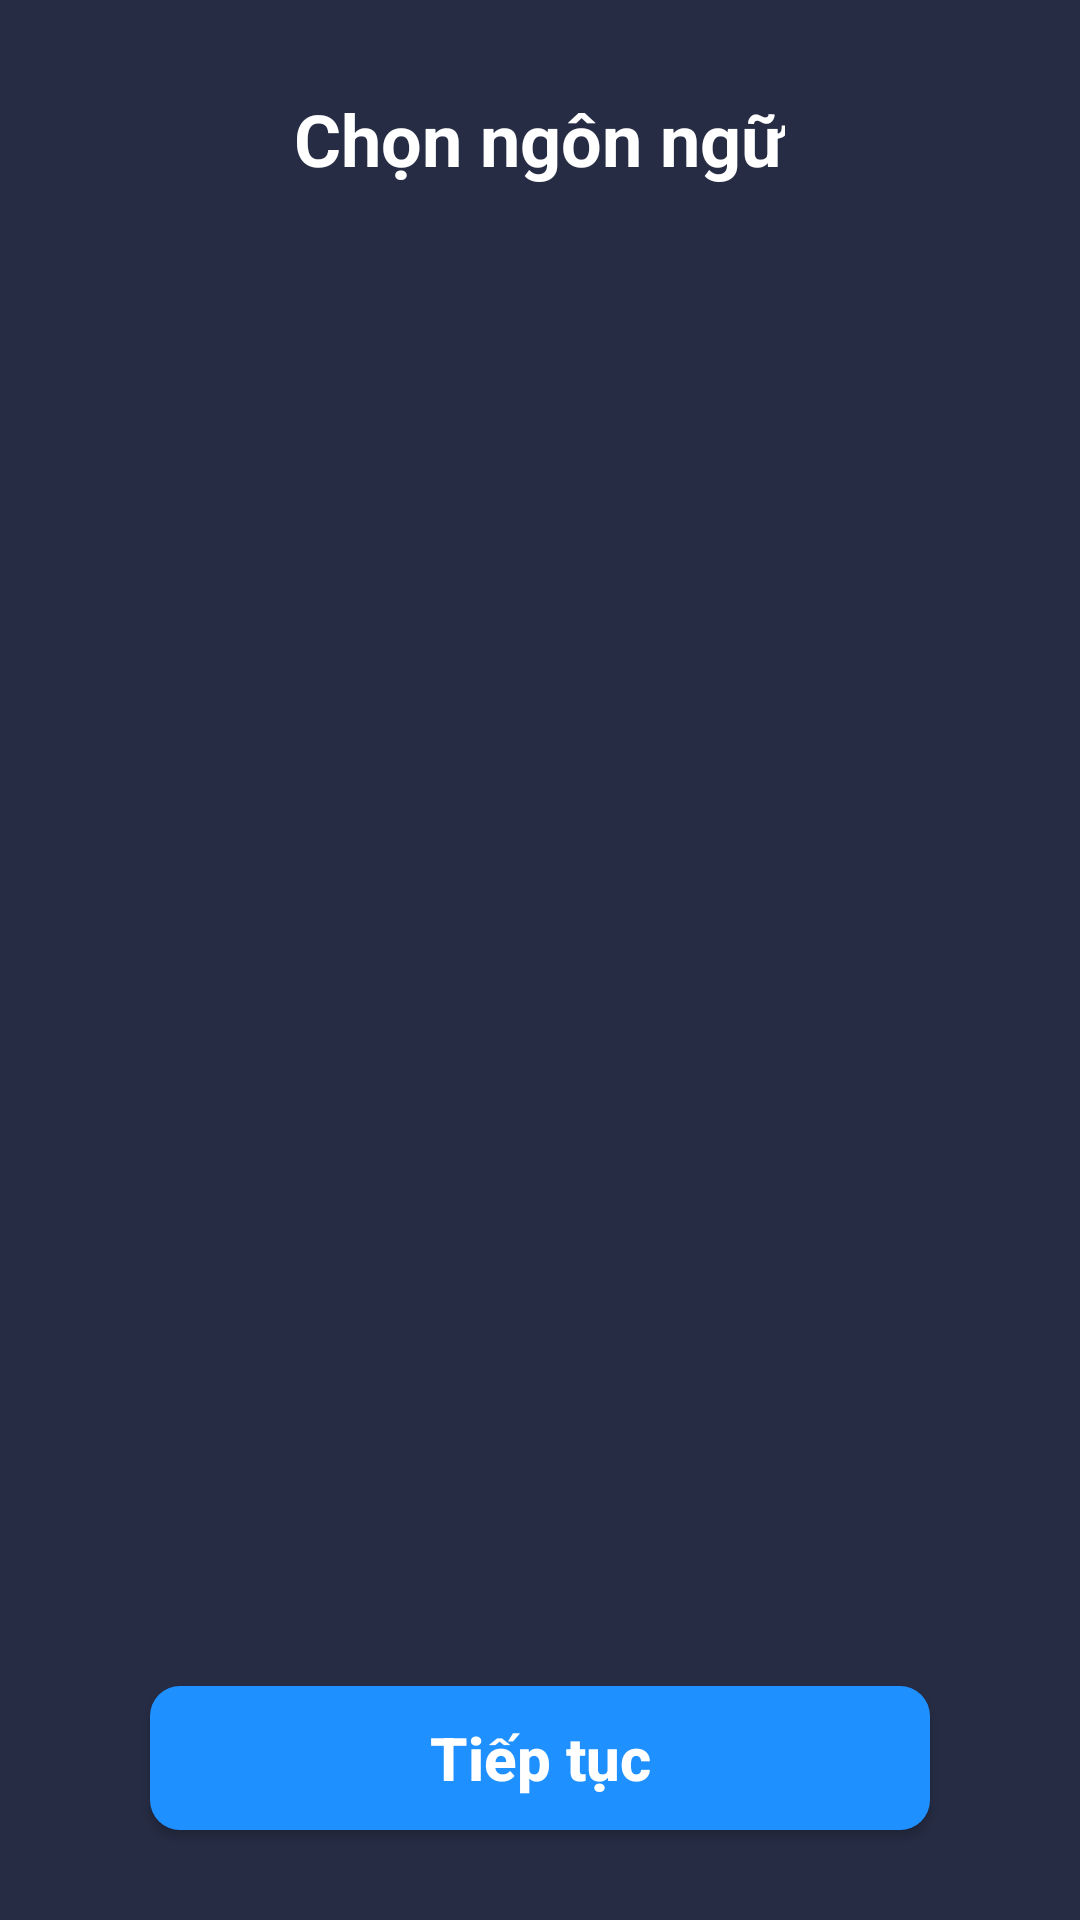

Layout XML and referenced resources for this Android screen:
<!-- AndroidManifest.xml: application theme Theme.BloodPressure -->
<!-- res/layout/activity_main_language.xml -->
<?xml version="1.0" encoding="utf-8"?>
<LinearLayout xmlns:android="http://schemas.android.com/apk/res/android"
    xmlns:tools="http://schemas.android.com/tools"
    android:layout_width="match_parent"
    android:layout_height="match_parent"
    android:background="@color/color_background"
    android:orientation="vertical"
    android:layoutDirection="ltr"
    tools:context=".ui.MainLanguageActivity">

    <RelativeLayout
        android:layout_width="match_parent"
        android:layout_height="match_parent"
        android:gravity="center_horizontal"
        android:orientation="vertical">

        <TextView
            android:id="@+id/title"
            android:layout_width="wrap_content"
            android:layout_height="wrap_content"
            android:layout_alignParentTop="true"
            android:layout_centerInParent="true"
            android:layout_marginTop="30dp"
            android:text="@string/choose"
            android:textColor="@color/white"
            android:textSize="24sp"
            android:textStyle="bold" />

        <androidx.recyclerview.widget.RecyclerView
            android:id="@+id/recyclerview"
            android:layout_width="match_parent"
            android:layout_height="wrap_content"
            android:layout_above="@id/bt_next"
            android:layout_below="@+id/title"
            android:layout_marginHorizontal="8dp"
            android:layout_marginLeft="30dp"
            android:layout_marginTop="30dp"
            android:layout_marginRight="30dp"
            android:layout_marginBottom="30dp" />

        <androidx.appcompat.widget.AppCompatButton
            android:id="@+id/bt_next"
            android:layout_width="match_parent"
            android:layout_height="wrap_content"
            android:layout_alignParentBottom="true"
            android:layout_centerInParent="true"
            android:layout_marginLeft="50dp"
            android:layout_marginRight="50dp"
            android:layout_marginBottom="30dp"
            android:background="@drawable/ripple_effect"
            android:text="@string/next"
            android:textSize="20sp"
            android:textAllCaps="false"
            android:textColor="@color/white"
            android:textStyle="bold" />

    </RelativeLayout>

</LinearLayout>
<!-- resources referenced by this layout -->
<resources>
  <color name="color_background">#262c44</color>
  <color name="white">#FFFFFFFF</color>
  <!-- drawable ripple_effect (drawable) -->
  <?xml version="1.0" encoding="utf-8"?>
  <ripple xmlns:android="http://schemas.android.com/apk/res/android"
      android:color="#88FFFFFF"> 
  
      <item>
          <shape>
              <solid android:color="@color/dodger_blue" />
              <corners android:radius="10dp" />
          </shape>
      </item>
  
      
      <item android:id="@android:id/mask">
          <shape>
              <solid android:color="?android:colorAccent" />
              <corners android:radius="10dp" />
          </shape>
      </item>
  </ripple>
  <string name="choose">Chọn ngôn ngữ</string>
  <string name="next">Tiếp tục</string>
  <style name="Theme.BloodPressure" parent="Theme.MaterialComponents.DayNight.NoActionBar">
          
          <item name="colorPrimary">@color/purple_500</item>
          <item name="colorPrimaryVariant">@color/purple_700</item>
          <item name="colorOnPrimary">@color/white</item>
          
          <item name="colorSecondary">@color/teal_200</item>
          <item name="colorSecondaryVariant">@color/teal_700</item>
          <item name="colorOnSecondary">@color/black</item>
          
          <item name="android:statusBarColor">?attr/colorPrimaryVariant</item>
          
      </style>
  <color name="dodger_blue">#1E90FF</color>
  <color name="purple_500">#FF6200EE</color>
  <color name="purple_700">#FF3700B3</color>
  <color name="teal_200">#FF03DAC5</color>
  <color name="teal_700">#FF018786</color>
  <color name="black">#FF000000</color>
</resources>
